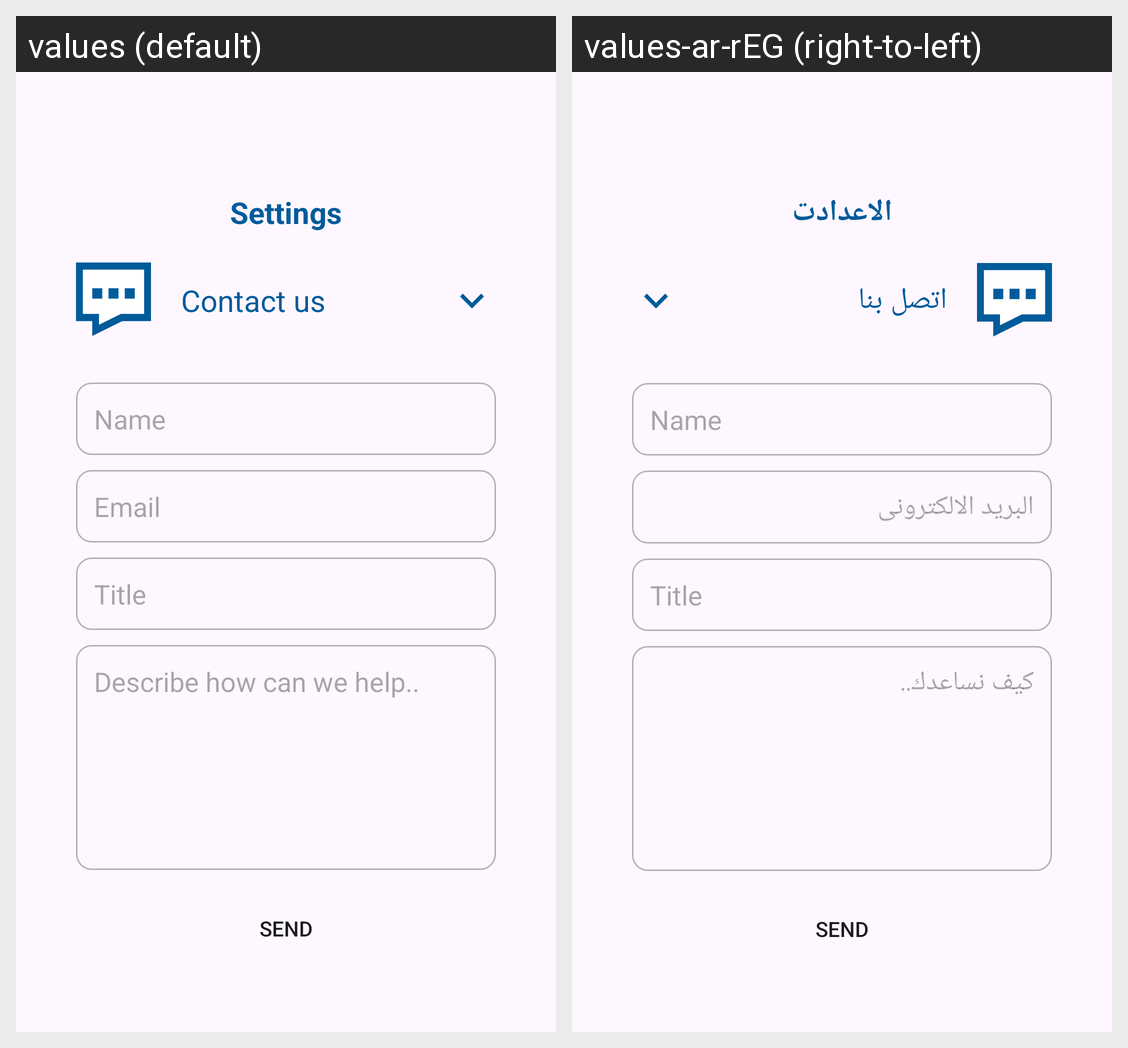

For this localized Android screen grid, give each drawn string resource with its value in every locale shown.
Android screen res/layout/fragment_contact_us_parent.xml rendered under 2 locales, left to right: values (default), values-ar-rEG (right-to-left). Device: Nexus 5 (rendered at 1080×1920; each locale shown at half size, 540×960, under a caption strip naming it); theme Theme.SchoolApp.
Strings drawn on this screen, with the default value and each locale's value (text and hints the layout hard-codes, and strings that could not be matched under every locale, appear in the picture but are not listed):

settings
  values: Settings
  values-ar-rEG: الاعدادت

contact_us
  values: Contact us
  values-ar-rEG: اتصل بنا

name
  values: Name
  values-ar-rEG: Name

email
  values: Email
  values-ar-rEG: البريد الالكترونى

title
  values: Title
  values-ar-rEG: Title

describe_how_can_we_help
  values: Describe how can we help..
  values-ar-rEG: كيف نساعدك..

send
  values: Send
  values-ar-rEG: Send
